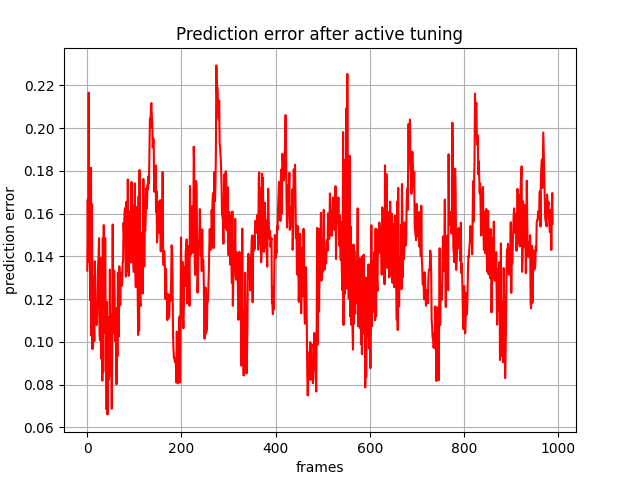

Source data for this figure (header and first rows):
, 0
0, 0.1333
1, 0.1665
2, 0.1375
3, 0.2166
4, 0.1379
5, 0.1627
6, 0.1195
7, 0.151
8, 0.1814
9, 0.1028
10, 0.1643
11, 0.09661
12, 0.1307
13, 0.1167
14, 0.1085
15, 0.1004
16, 0.1377
17, 0.114
18, 0.118
19, 0.1167
20, 0.1078
21, 0.112
22, 0.1299
23, 0.1362
24, 0.1401
25, 0.1485
26, 0.104
27, 0.1007
28, 0.1393
29, 0.1087
30, 0.09202
31, 0.1344
32, 0.08181
33, 0.1485
34, 0.08598
35, 0.1546
36, 0.1086
37, 0.1042
38, 0.1485
39, 0.1135
40, 0.1059
41, 0.06838
42, 0.1187
43, 0.06599
44, 0.08562
45, 0.08208
46, 0.1116
47, 0.08637
48, 0.1338
49, 0.0843
50, 0.1129
51, 0.08989
52, 0.06867
53, 0.09787
54, 0.1549
55, 0.104
56, 0.1154
57, 0.1333
58, 0.1223
59, 0.1004
... 929 more rows
